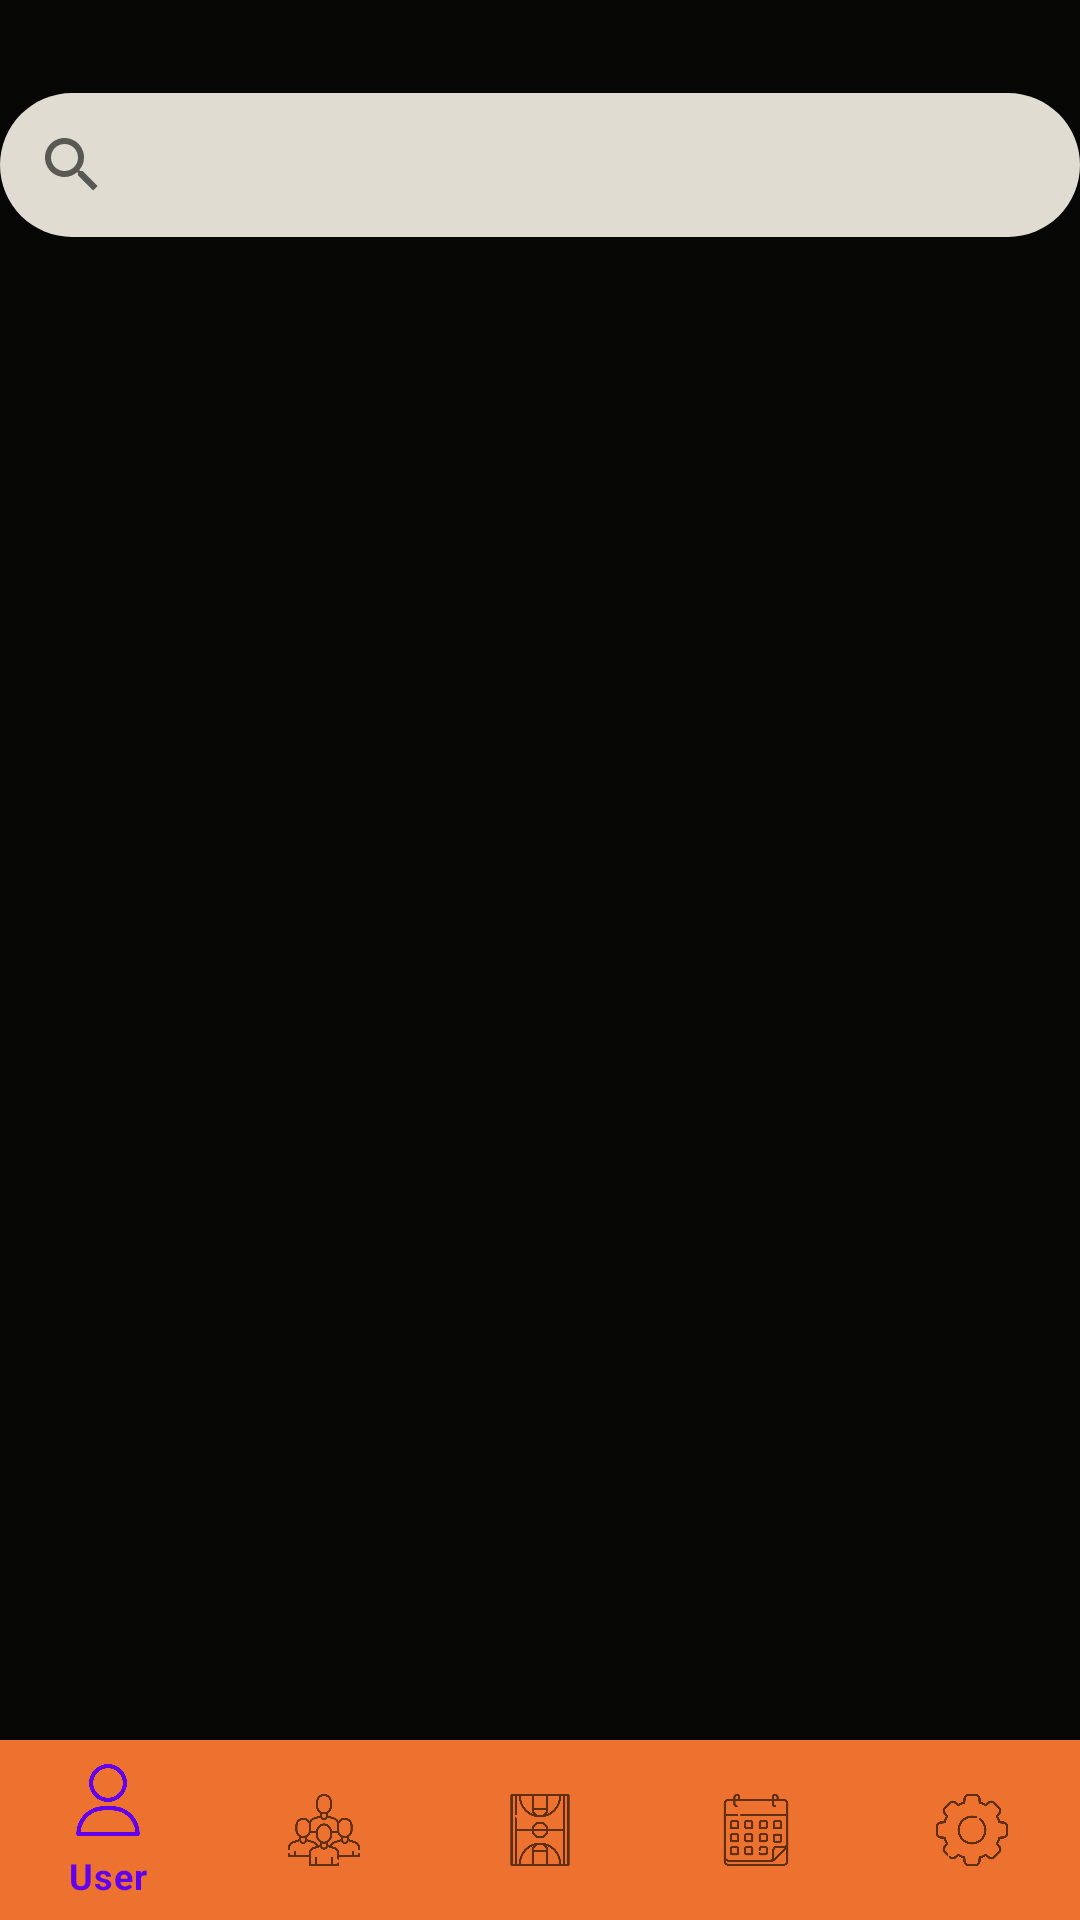

Layout XML and referenced resources for this Android screen:
<!-- AndroidManifest.xml: application theme Theme.BasketballCoach -->
<!-- res/layout/activity_equipos.xml -->
<?xml version="1.0" encoding="utf-8"?>
<androidx.constraintlayout.widget.ConstraintLayout xmlns:android="http://schemas.android.com/apk/res/android"
    xmlns:app="http://schemas.android.com/apk/res-auto"
    xmlns:tools="http://schemas.android.com/tools"
    android:layout_width="match_parent"
    android:layout_height="match_parent"
    android:background="#060605"
    tools:context=".Equipos">

    <com.google.android.material.bottomnavigation.BottomNavigationView
        android:id="@+id/bottomNav"
        android:layout_width="match_parent"
        android:layout_height="60dp"
        android:layout_alignParentBottom="true"
        app:layout_constraintBottom_toBottomOf="parent"
        app:layout_constraintEnd_toEndOf="parent"
        app:layout_constraintHorizontal_bias="0.5"
        app:layout_constraintStart_toStartOf="parent"
        app:menu="@drawable/items_toolbar"
        app:backgroundTint="@color/orange3"
        android:scrollIndicators="left"/>

    <androidx.appcompat.widget.SearchView
        android:id="@+id/searchViewEquipos"
        android:layout_width="match_parent"
        android:layout_height="wrap_content"
        android:layout_marginBottom="17dp"
        android:background="@drawable/search_view_appearance"
        app:layout_constraintBottom_toTopOf="@+id/recyclerEquipos"
        app:layout_constraintHorizontal_bias="1.0"
        app:layout_constraintLeft_toLeftOf="parent"
        app:layout_constraintRight_toRightOf="parent"></androidx.appcompat.widget.SearchView>

    <androidx.recyclerview.widget.RecyclerView
        android:id="@+id/recyclerEquipos"
        android:layout_width="match_parent"
        android:layout_height="wrap_content"
        app:layout_constraintBottom_toBottomOf="parent"
        app:layout_constraintTop_toTopOf="parent"
        app:layout_constraintVertical_bias="0.15"
        tools:layout_editor_absoluteX="16dp">

    </androidx.recyclerview.widget.RecyclerView>

    <ImageButton
        android:id="@+id/nuevoEquipo"
        android:layout_width="48dp"
        android:layout_height="48dp"
        android:layout_marginStart="181dp"
        android:layout_marginTop="33dp"
        android:layout_marginEnd="182dp"
        android:background="@null"
        android:contentDescription="@string/email"
        android:scaleType="fitCenter"
        app:layout_constraintEnd_toEndOf="parent"
        app:layout_constraintStart_toStartOf="parent"
        app:layout_constraintTop_toBottomOf="@+id/recyclerEquipos"
        app:srcCompat="@drawable/mas" />

</androidx.constraintlayout.widget.ConstraintLayout>
<!-- resources referenced by this layout -->
<resources>
  <color name="orange3">#ED722F</color>
  <!-- drawable items_toolbar (drawable) -->
  <?xml version="1.0" encoding="utf-8"?>
  <menu xmlns:android="http://schemas.android.com/apk/res/android">
  
      <item
          android:id="@+id/iconoJugador"
          android:icon="@drawable/jugador"
          android:title="User" />
      <item
          android:id="@+id/iconoJugadores"
          android:icon="@drawable/equipo"
  
          android:title="Teams" />
      <item
          android:id="@+id/iconoPista"
          android:icon="@drawable/pistadebaloncesto"
          android:title="Court" />
      <item
          android:id="@+id/iconoCalendario"
          android:icon="@drawable/calendario"
          android:title="Calendar"  />
  
      <item
          android:id="@+id/iconConfiguracion"
          android:icon="@drawable/configuraciones"
          android:title="Setting" />
  </menu>
  <!-- drawable mas: png bitmap (drawable, 6349 bytes) -->
  <!-- drawable search_view_appearance (drawable) -->
  <?xml version="1.0" encoding="utf-8"?>
  <shape xmlns:android="http://schemas.android.com/apk/res/android">
      <corners android:radius="25dp"/>
      <solid android:color="#E0DCD1"></solid>
  </shape>
  <string name="email">Correo electrónico</string>
  <style name="Theme.BasketballCoach" parent="Theme.MaterialComponents.DayNight.NoActionBar">
          
          <item name="colorPrimary">@color/purple_500</item>
          <item name="colorPrimaryVariant">@color/purple_700</item>
          <item name="colorOnPrimary">@color/white</item>
          
          <item name="colorSecondary">@color/teal_200</item>
          <item name="colorSecondaryVariant">@color/teal_700</item>
          <item name="colorOnSecondary">@color/black</item>
          
          <item name="android:statusBarColor" tools:targetApi="l">?attr/colorPrimaryVariant</item>
          
      </style>
  <!-- drawable jugador: png bitmap (drawable, 17327 bytes) -->
  <!-- drawable equipo: png bitmap (drawable, 22888 bytes) -->
  <!-- drawable pistadebaloncesto: png bitmap (drawable, 17567 bytes) -->
  <!-- drawable calendario: png bitmap (drawable, 14893 bytes) -->
  <!-- drawable configuraciones: png bitmap (drawable, 24036 bytes) -->
  <color name="purple_500">#FF6200EE</color>
  <color name="purple_700">#FF3700B3</color>
  <color name="white">#FFFFFFFF</color>
  <color name="teal_200">#FF03DAC5</color>
  <color name="teal_700">#FF018786</color>
  <color name="black">#FF000000</color>
</resources>
